Run: headless pygame with SDL's dummy video driver; simulated clock (each Clock.tick advances the game by its frame time, no real sleeping); random seed 0; keys injected as events and as key.get_pressed() state; no mouse input.
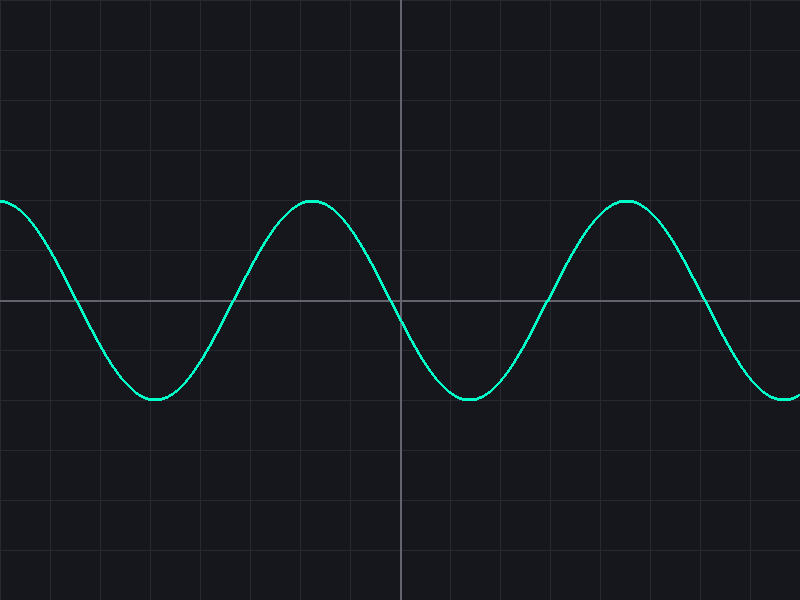
Frame 1 of 4 · flips 1–60 · no input
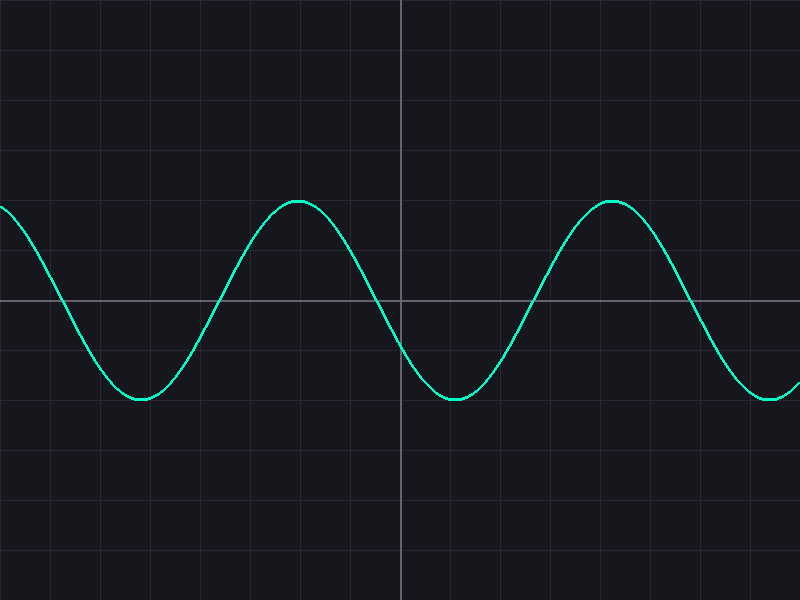
Frame 2 of 4 · flips 61–180 · tapped SPACE, RETURN · held RIGHT (→), D
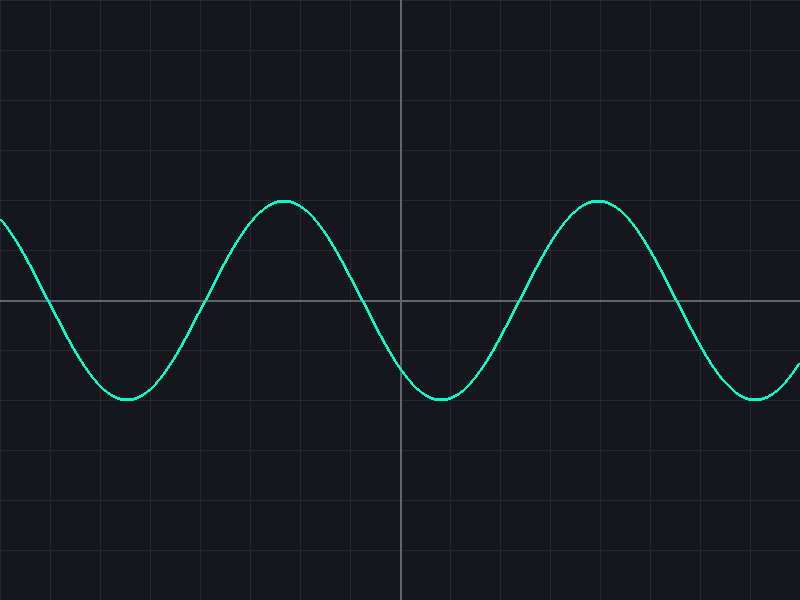
Frame 3 of 4 · flips 181–300 · held DOWN (↓), S
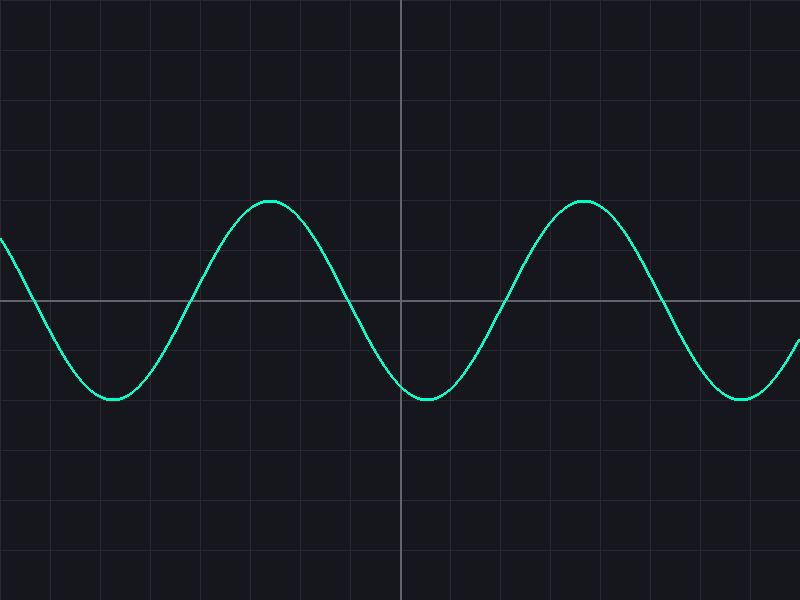
Frame 4 of 4 · flips 301–420 · held LEFT (←), A, UP (↑), W

The pygame program that drew these frames:

import pygame
import math
import sys

# Initialize Pygame
pygame.init()
WIDTH, HEIGHT = 800, 600
screen = pygame.display.set_mode((WIDTH, HEIGHT))
pygame.display.set_caption("Mathematical Visualization: Sine Wave")
clock = pygame.time.Clock()

# Colors
BACKGROUND = (22, 22, 29)
AXIS_COLOR = (100, 100, 110)
GRID_COLOR = (40, 40, 50)
PLOT_COLOR = (0, 255, 200)

# Math Grid Config
SCALE = 50  # Pixels per 1 mathematical unit
CENTER_X = WIDTH // 2
CENTER_Y = HEIGHT // 2

def to_screen(x, y):
    """Converts Cartesian math coordinates to Pygame screen space."""
    return (CENTER_X + int(x * SCALE), CENTER_Y - int(y * SCALE))

# Main Loop
time_offset = 0.0
running = True

while running:
    clock.tick(60)  # Caps framework at 60 FPS

    for event in pygame.event.get():
        if event.type == pygame.QUIT:
            running = False

    # Clear screen
    screen.fill(BACKGROUND)

    # 1. Draw Grid Lines
    for x_val in range(-int(CENTER_X/SCALE)-1, int(CENTER_X/SCALE)+1):
        pt1 = to_screen(x_val, -HEIGHT)
        pt2 = to_screen(x_val, HEIGHT)
        pygame.draw.line(screen, GRID_COLOR, (pt1[0], 0), (pt1[0], HEIGHT), 1)

    for y_val in range(-int(CENTER_Y/SCALE)-1, int(CENTER_Y/SCALE)+1):
        pt1 = to_screen(-WIDTH, y_val)
        pt2 = to_screen(WIDTH, y_val)
        pygame.draw.line(screen, GRID_COLOR, (0, pt1[1]), (WIDTH, pt1[1]), 1)

    # 2. Draw Main Cartesian Axes
    pygame.draw.line(screen, AXIS_COLOR, (0, CENTER_Y), (WIDTH, CENTER_Y), 2)  # X-axis
    pygame.draw.line(screen, AXIS_COLOR, (CENTER_X, 0), (CENTER_X, HEIGHT), 2) # Y-axis

    # 3. Calculate and Plot the Function: y = sin(x - t)
    points = []
    # Loop across the pixel width of the screen to sample math points
    for pixel_x in range(WIDTH):
        # Convert screen X back to math x
        math_x = (pixel_x - CENTER_X) / SCALE

        # Calculate Math Y
        math_y = math.sin(math_x - time_offset) * 2.0  # Amplitude of 2 units

        # Convert Math Y to Screen Y
        _, pixel_y = to_screen(math_x, math_y)
        points.append((pixel_x, pixel_y))

    # Draw continuous curve lines between calculated points
    if len(points) > 1:
        pygame.draw.lines(screen, PLOT_COLOR, False, points, 3)

    # Animate time forward
    time_offset += 0.05

    pygame.display.flip()

pygame.quit()
sys.exit()
